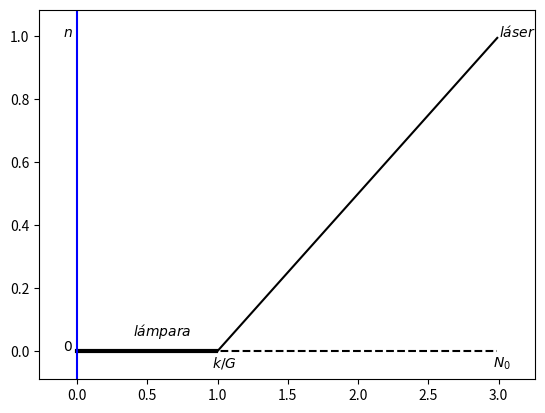

Python code for this plot:

__autor__ = "Tlacaelel Icpac"
__email__ = "tlacaelel.icpac@gmail.com"


import numpy as np
import matplotlib.pyplot as plt


x = np.arange(0, 1, .01)
x1 = np.arange(1, 3, .01)
x2 = np.arange(-4, 0, .01)
x3 = np.arange(0, 3, .01)

funcion = lambda t: .5*(t-1)
funcion2 = lambda t: 0*t

y = funcion2(x)
y1 = funcion(x1)
y2 = funcion2(x2)
y3 = funcion2(x3)

ax1 = plt.subplot(111)
ax1.margins(.09)
ax1.plot(x, y, linewidth=3.0, color="black")
ax1.plot(x1, y1, color="black")
ax1.plot(x3, y3, 'r--', color="black")

#eje y
ax1.axvline(x=0, color='b')

ax1.text(-.1, 1, r'$n$')
ax1.text(-.1, 0, r'$0$')
ax1.text(.4, .05, r'$lámpara$')
ax1.text(.96, -.05, r'$k / G$')
ax1.text(2.96, -.05, r'$N_0$')
ax1.text(3, 1, r'$láser$')

plt.show()
